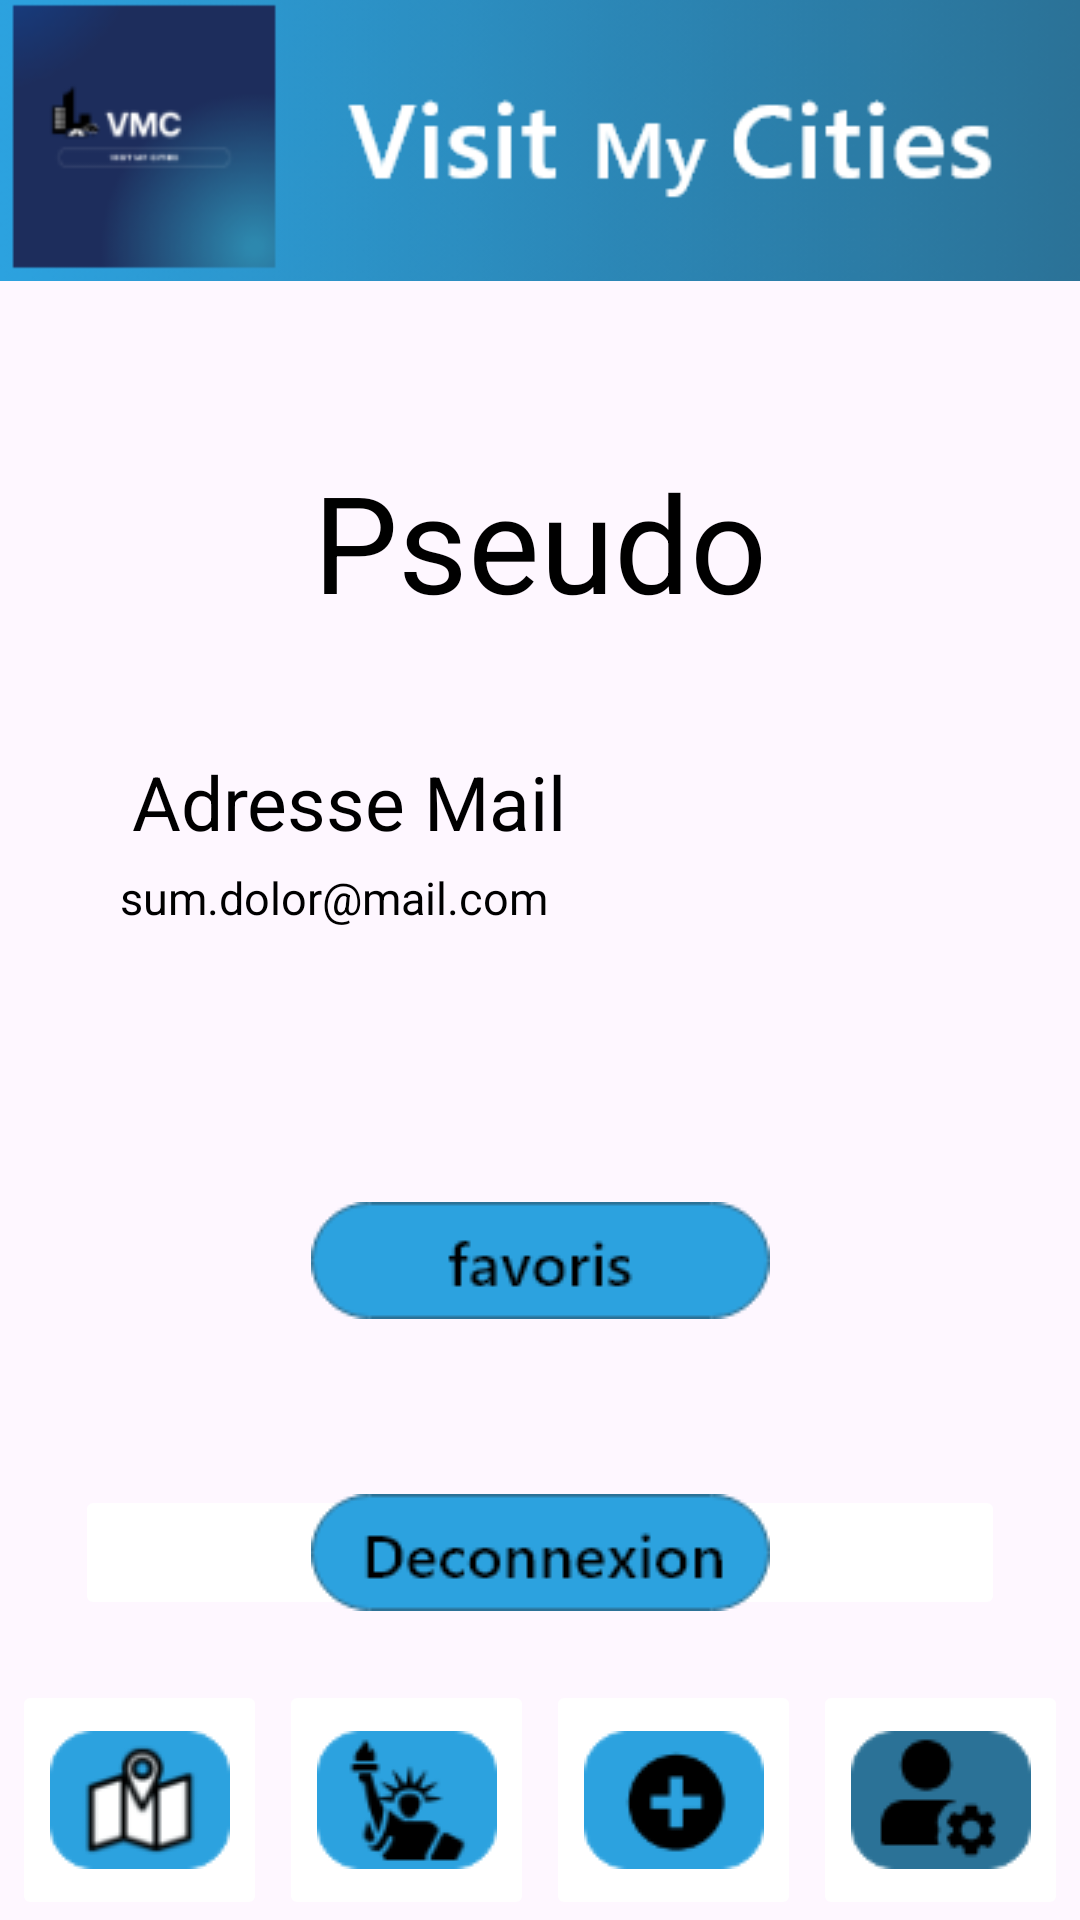

This screen was rendered from an Android layout file. Write that file and the resources it references.
<!-- AndroidManifest.xml: application theme Theme.Visit_my_Cities_Android -->
<!-- res/layout/activity_user_profile_screen.xml -->
<?xml version="1.0" encoding="utf-8"?>
<androidx.constraintlayout.widget.ConstraintLayout xmlns:android="http://schemas.android.com/apk/res/android"
    xmlns:app="http://schemas.android.com/apk/res-auto"
    xmlns:tools="http://schemas.android.com/tools"
    android:layout_width="match_parent"
    android:layout_height="match_parent"
    tools:context=".UserProfileScreen">

    <ImageView
        android:id="@+id/background6"
        android:layout_width="517dp"
        android:layout_height="995dp"
        app:layout_constraintBottom_toBottomOf="parent"
        app:layout_constraintEnd_toEndOf="parent"
        app:layout_constraintStart_toStartOf="parent"
        app:layout_constraintTop_toTopOf="parent"
        app:srcCompat="@drawable/background" />

    <ImageView
        android:id="@+id/banniere6"
        android:layout_width="wrap_content"
        android:layout_height="wrap_content"
        android:layout_marginTop="-10dp"
        android:backgroundTint="@color/common_google_signin_btn_tint"
        app:layout_constraintEnd_toEndOf="parent"
        app:layout_constraintStart_toStartOf="parent"
        app:layout_constraintTop_toTopOf="parent"
        app:srcCompat="@drawable/banniere" />

    <ImageButton
        android:id="@+id/deconnectButton"
        android:layout_width="310dp"
        android:layout_height="45dp"
        android:layout_marginBottom="20dp"
        android:backgroundTint="@color/common_google_signin_btn_tint"
        app:layout_constraintBottom_toTopOf="@+id/addButton6"
        app:layout_constraintEnd_toEndOf="parent"
        app:layout_constraintStart_toStartOf="parent"
        app:srcCompat="@drawable/btn_deconnect" />

    <TextView
        android:id="@+id/textViewPseudo3"
        android:layout_width="wrap_content"
        android:layout_height="wrap_content"
        android:layout_marginTop="50dp"
        android:text="Pseudo"
        android:textColor="@color/black"
        android:textSize="45dp"
        app:layout_constraintEnd_toEndOf="parent"
        app:layout_constraintStart_toStartOf="parent"
        app:layout_constraintTop_toBottomOf="@+id/banniere6" />

    <TextView
        android:id="@+id/textViewMail3"
        android:layout_width="wrap_content"
        android:layout_height="wrap_content"
        android:layout_marginStart="44dp"
        android:layout_marginTop="40dp"
        android:text="Adresse Mail"
        android:textColor="@color/black"
        android:textSize="25dp"
        app:layout_constraintStart_toStartOf="parent"
        app:layout_constraintTop_toBottomOf="@+id/textViewPseudo3" />

    <TextView
        android:id="@+id/textViewEmail"
        android:layout_width="wrap_content"
        android:layout_height="wrap_content"
        android:layout_marginStart="40dp"
        android:layout_marginTop="5dp"
        android:text="sum.dolor@mail.com"
        android:textColor="@color/black"
        android:textSize="15dp"
        app:layout_constraintStart_toStartOf="parent"
        app:layout_constraintTop_toBottomOf="@+id/textViewMail3" />

    <ImageButton
        android:id="@+id/favoriListButton"
        android:layout_width="220dp"
        android:layout_height="50dp"
        android:layout_marginBottom="50dp"
        android:background="@null"
        app:layout_constraintBottom_toTopOf="@+id/deconnectButton"
        app:layout_constraintEnd_toEndOf="parent"
        app:layout_constraintStart_toStartOf="parent"
        app:srcCompat="@drawable/btn_favoris" />

    <ImageButton
        android:id="@+id/mapButton6"
        android:layout_width="85dp"
        android:layout_height="80dp"
        android:backgroundTint="@color/common_google_signin_btn_tint"
        app:layout_constraintBottom_toBottomOf="parent"
        app:layout_constraintEnd_toStartOf="@+id/buildingButton6"
        app:layout_constraintHorizontal_bias="0.5"
        app:layout_constraintStart_toStartOf="parent"
        app:srcCompat="@drawable/btn_map1" />

    <ImageButton
        android:id="@+id/buildingButton6"
        android:layout_width="85dp"
        android:layout_height="80dp"
        android:backgroundTint="@color/common_google_signin_btn_tint"
        app:layout_constraintBottom_toBottomOf="parent"
        app:layout_constraintEnd_toStartOf="@+id/addButton6"
        app:layout_constraintHorizontal_bias="0.5"
        app:layout_constraintStart_toEndOf="@+id/mapButton6"
        app:srcCompat="@drawable/btn_buildings1" />

    <ImageButton
        android:id="@+id/addButton6"
        android:layout_width="85dp"
        android:layout_height="80dp"
        android:backgroundTint="@color/common_google_signin_btn_tint"
        app:layout_constraintBottom_toBottomOf="parent"
        app:layout_constraintEnd_toStartOf="@+id/accountButton6"
        app:layout_constraintHorizontal_bias="0.5"
        app:layout_constraintStart_toEndOf="@+id/buildingButton6"
        app:srcCompat="@drawable/btn_add1" />

    <ImageButton
        android:id="@+id/accountButton6"
        android:layout_width="85dp"
        android:layout_height="80dp"
        android:backgroundTint="@color/common_google_signin_btn_tint"
        app:layout_constraintBottom_toBottomOf="parent"
        app:layout_constraintEnd_toEndOf="parent"
        app:layout_constraintHorizontal_bias="0.5"
        app:layout_constraintStart_toEndOf="@+id/addButton6"
        app:srcCompat="@drawable/btn_login2" />

</androidx.constraintlayout.widget.ConstraintLayout>
<!-- resources referenced by this layout -->
<resources>
  <color name="black">#FF000000</color>
  <!-- drawable banniere: png bitmap (drawable, 26025 bytes) -->
  <!-- drawable btn_add1: png bitmap (drawable, 1973 bytes) -->
  <!-- drawable btn_buildings1: png bitmap (drawable, 3020 bytes) -->
  <!-- drawable btn_deconnect: png bitmap (drawable, 2732 bytes) -->
  <!-- drawable btn_favoris: png bitmap (drawable, 2384 bytes) -->
  <!-- drawable btn_login2: png bitmap (drawable, 2150 bytes) -->
  <!-- drawable btn_map1: png bitmap (drawable, 2987 bytes) -->
  <style name="Theme.Visit_my_Cities_Android" parent="Base.Theme.Visit_my_Cities_Android" />
  <style name="Base.Theme.Visit_my_Cities_Android" parent="Theme.Material3.DayNight.NoActionBar">
  
          <item name="android:navigationBarColor">
              @android:color/black
          </item>
  
          <item name="android:statusBarColor">
              @android:color/white
          </item>
  
          <item name="android:windowLightStatusBar">
              true
          </item>
          
          
      </style>
</resources>
